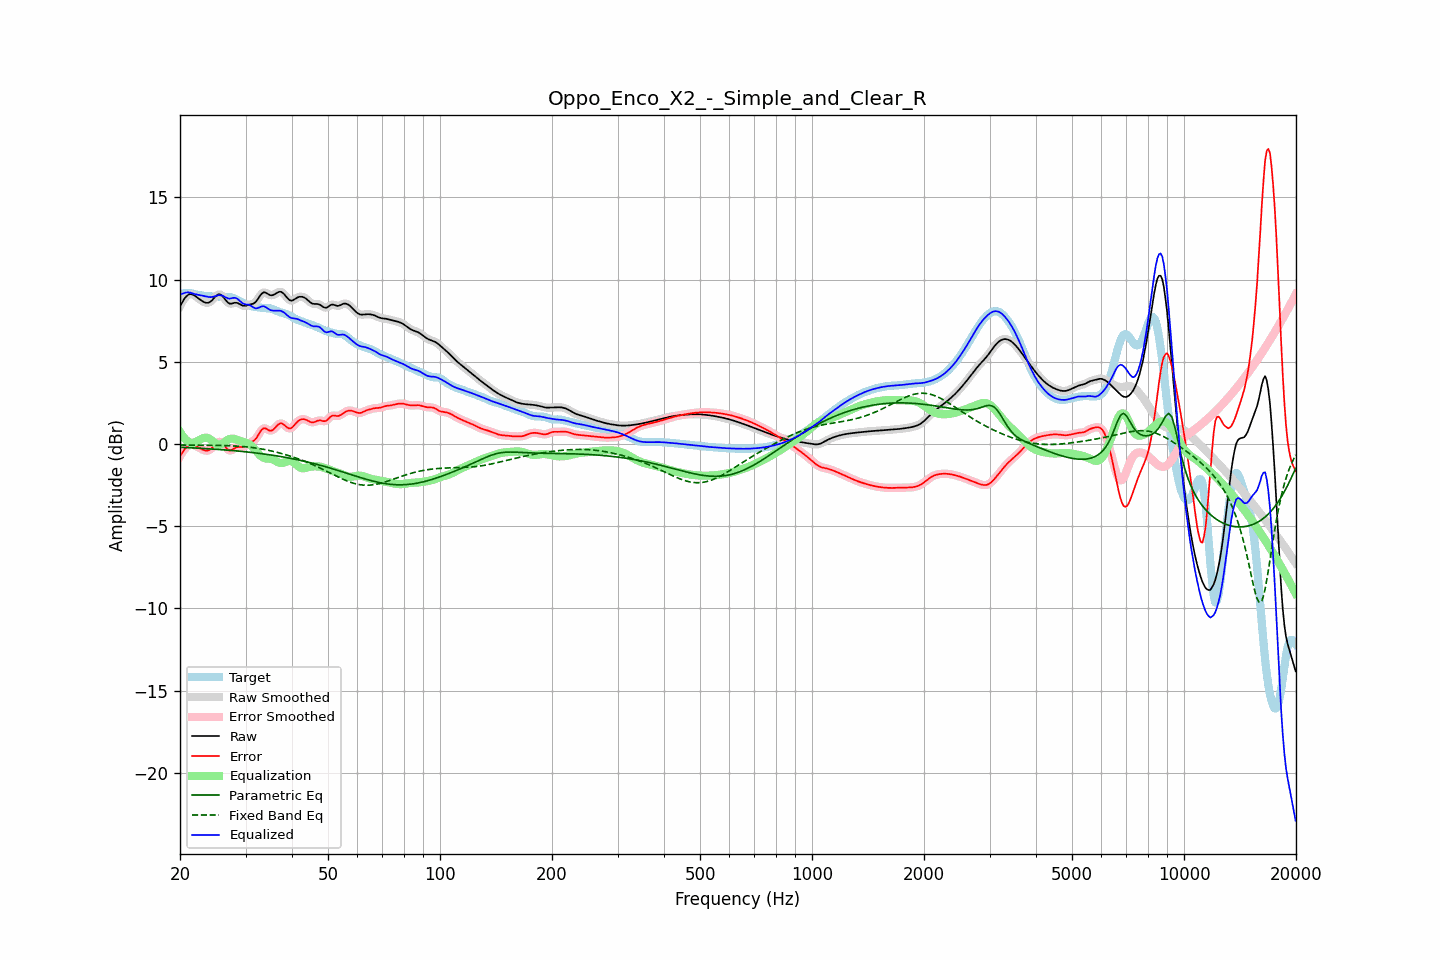

The data file committed next to this chart (first rows):
frequency, raw, error, smoothed, error_smoothed, equalization, parametric_eq, fixed_band_eq, equalized_raw, equalized_smoothed, target
20.00, 8.37, -0.75, 8.36, -0.75, 0.73, -0.20, -0.06, 9.10, 9.09, 9.12
20.20, 8.55, -0.59, 8.56, -0.58, 0.57, -0.21, -0.06, 9.12, 9.13, 9.14
20.40, 8.71, -0.44, 8.72, -0.44, 0.44, -0.21, -0.06, 9.15, 9.16, 9.16
20.61, 8.87, -0.31, 8.86, -0.31, 0.32, -0.21, -0.07, 9.19, 9.18, 9.18
20.81, 8.98, -0.20, 8.98, -0.20, 0.23, -0.22, -0.07, 9.21, 9.21, 9.18
21.02, 9.06, -0.12, 9.06, -0.12, 0.15, -0.22, -0.07, 9.22, 9.22, 9.18
21.23, 9.11, -0.06, 9.10, -0.07, 0.10, -0.23, -0.07, 9.21, 9.20, 9.17
21.44, 9.11, -0.05, 9.11, -0.05, 0.07, -0.23, -0.07, 9.18, 9.17, 9.16
21.66, 9.07, -0.06, 9.08, -0.06, 0.07, -0.24, -0.07, 9.14, 9.15, 9.14
21.87, 9.03, -0.09, 9.03, -0.09, 0.09, -0.24, -0.07, 9.12, 9.12, 9.11
22.09, 8.96, -0.13, 8.96, -0.13, 0.13, -0.25, -0.07, 9.09, 9.09, 9.09
22.31, 8.89, -0.18, 8.89, -0.18, 0.18, -0.25, -0.07, 9.07, 9.07, 9.07
22.54, 8.81, -0.24, 8.81, -0.24, 0.24, -0.26, -0.07, 9.05, 9.05, 9.05
22.76, 8.74, -0.29, 8.74, -0.29, 0.29, -0.26, -0.07, 9.04, 9.04, 9.04
22.99, 8.68, -0.34, 8.68, -0.34, 0.34, -0.27, -0.07, 9.02, 9.02, 9.02
23.22, 8.63, -0.38, 8.63, -0.38, 0.37, -0.27, -0.08, 9.00, 9.00, 9.01
23.45, 8.59, -0.40, 8.59, -0.40, 0.38, -0.28, -0.08, 8.98, 8.98, 8.99
23.69, 8.58, -0.40, 8.58, -0.40, 0.37, -0.29, -0.08, 8.95, 8.95, 8.98
23.92, 8.60, -0.38, 8.60, -0.38, 0.33, -0.29, -0.08, 8.93, 8.94, 8.98
24.16, 8.66, -0.32, 8.66, -0.32, 0.27, -0.30, -0.08, 8.93, 8.93, 8.98
24.40, 8.74, -0.23, 8.75, -0.23, 0.19, -0.31, -0.08, 8.94, 8.94, 8.98
24.65, 8.85, -0.12, 8.85, -0.13, 0.11, -0.31, -0.08, 8.96, 8.96, 8.98
24.89, 8.96, -0.02, 8.96, -0.02, 0.03, -0.32, -0.08, 8.99, 8.99, 8.98
25.14, 9.04, 0.07, 9.05, 0.07, -0.02, -0.33, -0.09, 9.02, 9.02, 8.97
25.39, 9.10, 0.14, 9.09, 0.12, -0.05, -0.33, -0.09, 9.05, 9.04, 8.97
25.65, 9.08, 0.12, 9.08, 0.13, -0.04, -0.34, -0.09, 9.04, 9.04, 8.96
25.91, 9.03, 0.08, 9.03, 0.07, -0.00, -0.35, -0.09, 9.02, 9.02, 8.95
26.16, 8.93, -0.02, 8.92, -0.03, 0.06, -0.35, -0.10, 8.99, 8.98, 8.95
26.43, 8.80, -0.15, 8.80, -0.15, 0.13, -0.36, -0.10, 8.93, 8.93, 8.95
26.69, 8.68, -0.27, 8.68, -0.27, 0.21, -0.37, -0.10, 8.89, 8.89, 8.95
26.96, 8.58, -0.36, 8.59, -0.35, 0.27, -0.38, -0.10, 8.85, 8.86, 8.94
27.23, 8.53, -0.40, 8.54, -0.39, 0.31, -0.39, -0.11, 8.84, 8.85, 8.93
27.50, 8.54, -0.38, 8.54, -0.38, 0.33, -0.39, -0.11, 8.86, 8.86, 8.91
27.77, 8.56, -0.32, 8.56, -0.32, 0.32, -0.40, -0.12, 8.88, 8.88, 8.88
28.05, 8.58, -0.26, 8.58, -0.26, 0.30, -0.41, -0.12, 8.89, 8.88, 8.84
28.33, 8.58, -0.21, 8.58, -0.21, 0.28, -0.42, -0.13, 8.86, 8.86, 8.79
28.62, 8.56, -0.18, 8.56, -0.19, 0.24, -0.43, -0.13, 8.80, 8.80, 8.75
28.90, 8.51, -0.18, 8.51, -0.18, 0.20, -0.44, -0.14, 8.72, 8.72, 8.69
29.19, 8.46, -0.18, 8.46, -0.18, 0.17, -0.45, -0.15, 8.63, 8.63, 8.64
29.48, 8.41, -0.19, 8.42, -0.18, 0.14, -0.46, -0.16, 8.55, 8.56, 8.59
29.78, 8.40, -0.14, 8.40, -0.14, 0.11, -0.47, -0.16, 8.51, 8.51, 8.54
30.08, 8.41, -0.09, 8.41, -0.09, 0.08, -0.48, -0.17, 8.48, 8.49, 8.50
30.38, 8.44, -0.02, 8.44, -0.02, 0.04, -0.49, -0.18, 8.48, 8.48, 8.45
30.68, 8.47, 0.06, 8.46, 0.05, -0.01, -0.50, -0.19, 8.46, 8.45, 8.41
30.99, 8.49, 0.11, 8.49, 0.10, -0.08, -0.51, -0.21, 8.41, 8.41, 8.38
31.30, 8.51, 0.15, 8.51, 0.15, -0.16, -0.52, -0.22, 8.35, 8.35, 8.36
31.61, 8.55, 0.21, 8.56, 0.21, -0.27, -0.53, -0.23, 8.29, 8.29, 8.34
31.93, 8.62, 0.29, 8.63, 0.30, -0.38, -0.54, -0.24, 8.25, 8.26, 8.33
32.24, 8.75, 0.43, 8.75, 0.44, -0.50, -0.56, -0.26, 8.25, 8.26, 8.32
32.57, 8.89, 0.59, 8.89, 0.59, -0.61, -0.57, -0.27, 8.29, 8.29, 8.30
32.89, 9.04, 0.76, 9.04, 0.75, -0.71, -0.58, -0.29, 8.34, 8.33, 8.28
33.22, 9.15, 0.88, 9.15, 0.88, -0.78, -0.59, -0.31, 8.37, 8.36, 8.27
33.55, 9.22, 0.96, 9.21, 0.94, -0.84, -0.61, -0.33, 8.38, 8.37, 8.26
33.89, 9.21, 0.95, 9.21, 0.95, -0.87, -0.62, -0.34, 8.34, 8.33, 8.26
34.23, 9.16, 0.91, 9.16, 0.91, -0.89, -0.63, -0.36, 8.28, 8.28, 8.26
34.57, 9.10, 0.85, 9.10, 0.85, -0.89, -0.65, -0.38, 8.21, 8.21, 8.26
34.92, 9.05, 0.80, 9.06, 0.81, -0.90, -0.66, -0.41, 8.15, 8.16, 8.25
35.27, 9.04, 0.82, 9.04, 0.82, -0.92, -0.68, -0.43, 8.12, 8.12, 8.22
35.62, 9.06, 0.87, 9.06, 0.88, -0.95, -0.69, -0.45, 8.11, 8.11, 8.19
35.97, 9.11, 0.96, 9.11, 0.97, -1.00, -0.71, -0.47, 8.11, 8.11, 8.14
... 635 more rows
